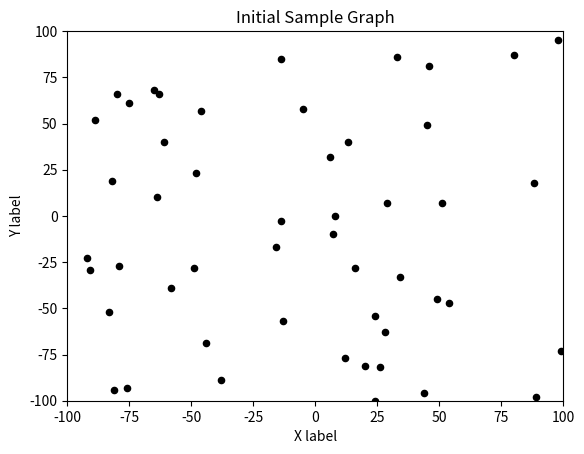

This figure's Python source:
import numpy as np
import matplotlib.pyplot as plt
from matplotlib.animation import FuncAnimation
from itertools import count
import math

# FITNESS FUNCTION
# f(x,y) = x^2+y^y

axis_limits = (-100, 100)
max_velocity = 1
iterations = 0
c1, c2 = 2.05, 2.05
# g = None


# def set_betters():
#     global betters
#     betters = np.array([values[0][i]**2+values[1][i]**2 for i in range(values.shape[1])])

# def get_values():
#     return np.random.randint(-100,100, size=(2,10))


def fitness_function(particle):
    p_evaluated = 0
    for coord in particle:
        p_evaluated += coord**2
    print(f'{particle} | {p_evaluated}')
    return p_evaluated


def evaluate():
    global values
    newp_evaluated = np.array([fitness_function(value) for value in values])

    global b_values
    for i in range(len(newp_evaluated)):
        if newp_evaluated[i] < betters[i]:
            betters[i] = newp_evaluated[i]
            b_values[i] = values[i]

    global g
    g = np.argmin(betters)

    global velocities
    for i in range(len(velocities)):
        # print(f'{velocities[i]} + {np.random.rand(2)*c1*(b_values[i]-values[i])} + {np.random.rand(2)*c2*(b_values[g]-values[i])} = {velocities[i] + np.random.rand(2)*c1*(b_values[i]-values[i]) + np.random.rand(2)*c2*(b_values[g]-values[i])}')

        velocities[i] = velocities[i] + np.random.rand(2)*c1*(
            b_values[i]-values[i]) + np.random.rand(2)*c2*(b_values[g]-values[i])

        print(velocities[i])

        for e in range(velocities.shape[1]):
            if abs(velocities[i][e]) > 20:
                velocities[i][e] = 0
                print('special', velocities[i])

    for i in range(len(values)):
        values[i] = values[i] + velocities[i]

    print('')


def animate(i):
    evaluate()

    global iterations
    plt.clf()
    plt.title(f"Sample Graph iteration: {iterations}")
    plt.xlim(axis_limits)
    plt.ylim(axis_limits)
    plt.scatter([p[0] for p in b_values], [p[1] for p in b_values], 20, "k")
    # plt.scatter([p[0] for p in values], [p[1] for p in values], 20, "r")
    plt.savefig(f"image{iterations}")
    iterations += 1


def main():

    # DEFINITION OF THE INITIAL RANDOM VALUES AND THE INITIAL BETTER SET
    global values
    values = np.random.randint(-100, 100, size=(50, 2))
    global betters
    betters = np.array([fitness_function(value) for value in values])
    global velocities
    velocities = np.random.rand(50, 2)
    global b_values
    b_values = values.copy()

    # CREATION AND STYLING OF THE CHART
    plt.scatter([p[0] for p in b_values], [p[1] for p in b_values], 20, "k")
    plt.title("Initial Sample Graph")
    plt.xlabel("X label")
    plt.ylabel("Y label")
    plt.xlim(axis_limits)
    plt.ylim(axis_limits)
    plt.savefig(f"image")

    # SETING  THE FUNCANIMATION FUNTCION
    ani = FuncAnimation(plt.gcf(), animate, interval=100)
    plt.show()


if __name__ == "__main__":
    main()


# def evaluate():
#     new_values = get_values()

#     index = 0
#     for i in range(new_values.shape[1]):
#         if (new_values[0][i]**2+new_values[1][i]**2) < betters[index]:
#             values[0][i], values[1][i] = new_values[0][i], new_values[1][i]
#         index += 1

#     set_betters()
#     better_index = np.argmin(betters)
